pico-8 play session: hold → + tap 🅾

[t = 6 s] hold → ~6s, tap 🅾 ~10×
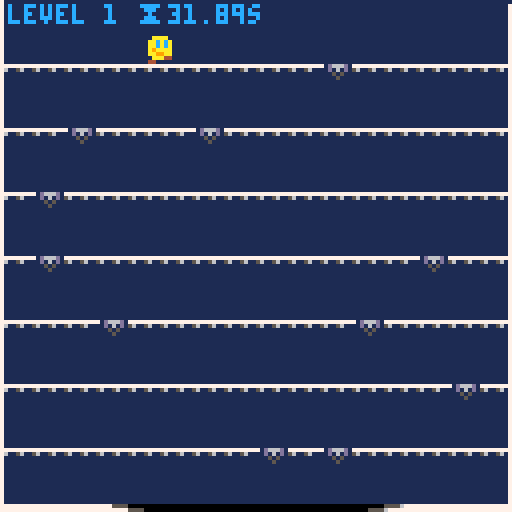
[t = 8 s] hold → ~8s, tap 🅾 ~14×
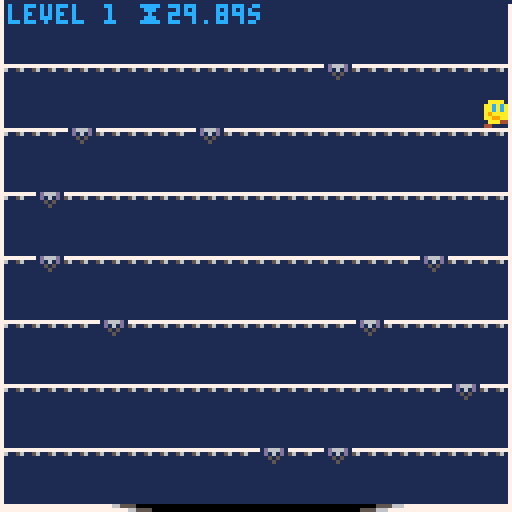

pico-8 cartridge
version 30
__lua__
-- void seeker
-- by broquaint

-- constants

-- Brain won't map colours to numbers so get computer to do it
black    = 0 navy     = 1 magenta  = 2 green    = 3
brown    = 4 dim_grey = 5 silver   = 6 white    = 7
red      = 8 orange   = 9 yellow   = 10 lime    = 11
azure    = 12 violet   = 13 salmon = 14 coral   = 15

left  = -1
right = 1

drop_normal = 1
drop_slow   = 2
drop_fast   = 4

sfx_drop_tbl = {
   [drop_normal] = 1,
   [drop_slow]   = 3,
   [drop_fast]   = 2
}

facing_right_spr = 4
facing_left_spr  = 3

gapspr={2,5,6}

warp_item_spr = 16
item_warp     = 'warp'
grav_item_spr  = 17
item_grav_belt = 'grav belt'
shoes_item_spr   = 18
item_speed_shoes = 'fast boots'

state_level_end = 'end of level'
state_running   = 'running'
state_no_void   = 'no void'
state_menu      = 'menu'

lower_limit = 13

normal_gravity = 0.2
gravity = normal_gravity -- Not constant, changes for slow falls etc
jump_velocity = 1.6
speed_boost = 0.02
max_speed = 3.5
normal_friction = 0.8
friction = normal_friction
normal_acceleration = 0.5
acceleration = normal_acceleration

function _init()
   reset_game_vars()
   reset_level_vars()
   gamestate = state_menu
   cartdata("broquaint_findthegap")
   -- dset(0,0) -- reset score
end

function reset_game_vars()
   level = 1
   current_item = {}
   dx = 0
   dy = 6
end

function reset_level_vars()
   gravity = normal_gravity
   x = 0
   y = 0
   dx = 0
   dy = 0
   jumping = false
   falling = true -- Fall into the level
   moving  = false
   bouncing = false
   wiping = false
   direction = 1
   jumped_from = 0
   floors_dropped = 0
   grav_fuel = 2

   acceleration = has_speed_shoes() and normal_acceleration + speed_boost or normal_acceleration

   bonus_level = level % 10 == 0

   floor = 1
   floor_unlocked = true

   sticky_floor = -1
   bouncy_floor = -1

   -- Only have "flavour" floors after 5th level.
   if level > 5 then
      if level < 20 then
         if not bonus_level and randn(3) == 2 then
            -- Never the first or last floor.
            sticky_floor = randn(5) + 1
         else
            bouncy_floor = randn(5) + 1
         end
      -- After 20th level allow >1 flavour floor.
      else
         local rem = level % 10
         if not bonus_level and rem % 3 == 0 then
            sticky_floor = randn(5) + 1
            bouncy_floor = sticky_floor > 3 and 2 or 4
         elseif rem % 4 == 0 then
            bouncy_floor = randn(5) + 1
         elseif not bonus_level and rem % 2 == 0 then
            sticky_floor = randn(5) + 1
         end
      end
   end

   key_set = {}

   timers_seen = 0
   timer_at = {}
   if(not bonus_level) then
      local base_time = 35 - flr(level / 10)
      local pressure  = level * 0.5
      if level > 10 then
         time_limit = base_time - min(pressure, lower_limit)
      else
         time_limit = base_time - level
      end
   else
      time_limit = max(15 - (level/10), 9)
   end
   extra_time = 0

   begin = t()
   gamestate = state_running
   lvldone = nil
   in_void = false
   new_highscore = false

   set_items()
   set_gaps()
   set_keys()
   set_launchers()
   set_bouncers()
end

function has_warp(item)
   if(item == nil) item = current_item
   return item[4] == item_warp
end

function has_grav_belt(item)
   if(item == nil) item = current_item
   return item[4] == item_grav_belt
end

function has_speed_shoes(item)
   if(item == nil) item = current_item
   return item[4] == item_speed_shoes
end

function is_pos_in_set(pos_set, pos)
   for p in all(pos_set) do
      if(pos[1] == p[1]) return true
   end
   return false
end

function find_free_tile(known, tile_gen)
   local new_y   = floor * 16 - 8
   local new_pos = tile_gen()
   -- Enter loop if the new tile position is already present to generate a new position.
   while(is_pos_in_set(known, new_pos)) do
      new_pos = tile_gen()
   end
   return new_pos
end

function find_free_item_tile(known, tile_gen)
   local to_consider = copy_table(item_set)
   for v in all(known) do
      add(to_consider, v)
   end
   return find_free_tile(to_consider, tile_gen)
end

function set_gaps()
   gap_set = {}

   local function gap_gen()
      local x1 = randn(14) * 8
      local sprite
      if level == 1 then
         sprite = gapspr[1]
      elseif level == 2 or bonus_level then
         sprite = ({2,6})[randn(2)]
      else
         sprite = gapspr[randn(#gapspr)]
      end
      return { x1, x1 + 8, sprite }
   end
   for iy=1,7 do
      local gapcount = randn(not bonus_level and 2 or 1)

      -- Ensure sticky floors always have 2 gaps.
      if(iy == sticky_floor and gapcount < 2) gapcount += 1

      local gaps = {}
      for idx=1,gapcount do
         -- Jam the gap sprite onto the position.
         add(gaps, find_free_tile(gaps, gap_gen))
         if iy == bouncy_floor then
            gaps[#gaps][3] = gapspr[1]
         end
      end

      -- If the current item or grav belt is warp always ensure 1 slow gap.
      if (has_warp() or has_grav_belt()) and iy != bouncy_floor and
         every(gaps, function(g) return fget(g[3]) != drop_slow end) then
         -- Don't add another gap if there's already 3
         if(#gaps == 3) then
            gaps[#gaps][3] = gapspr[2]
         else
            local gap = find_free_tile(gaps, gap_gen)
            gap[3] = gapspr[2]
            add(gaps, gap)
         end
      end

      -- If the current item is speed shoes ensure no fast gaps.
      if has_speed_shoes() then
         for gap in all(gaps) do
            if(gap[3] == 6) gap[3] = 5
         end
      end

      -- Ensure there's at least one non-slow gap.
      if every(gaps, function(g) return fget(g[3]) == drop_slow end) then
         -- Don't add another gap if there's already 3
         if(#gaps == 3) then
            gaps[#gaps][3] = gapspr[1]
         else
            local gap = find_free_tile(gaps, gap_gen)
            gap[3] = gapspr[1]
            add(gaps, gap)
         end
      end

      gap_set[iy] = gaps
   end
end

function set_keys()
   key_set = {{}}

   for iy = 2,7 do
      local function key_gen()
         local y_offset = 8
         if(level > 5 and randn(4) > 3) y_offset = 13
         return {(randn(15) * 8), iy * 16 - y_offset}
      end
      local keys = {}
      if not bonus_level and level > 3 and randn(10) < level then
         local key_count = #gap_set[iy]
         for _ = 1, key_count do
            add(keys, find_free_item_tile(keys, key_gen))
         end
      end
      key_set[iy] = keys
   end
   -- Ensure at least one floor is free of keys.
   key_set[randn(#key_set - 2) + 2] = {}
   add(key_set, {})
end

function set_launchers()
   local function find_free_floor_tile(launchers, iy)
      local to_consider = copy_table(launchers)
      for v in all(gap_set[iy]) do add(to_consider, v) end
      -- if level < 15 then
      for v in all(item_set[iy]) do add(to_consider, v) end
      for v in all(key_set[iy]) do add(to_consider, v) end
      -- end
      -- printh('considering: ', to_consider)
      return find_free_tile(
         to_consider, function() return {((randn(13) + 1) * 8), iy * 16 - 8} end
      )
   end

   launcher_set = {{}}

   local seen = 0
   for iy = 2,7 do
      local launchers = {}
      local lcount = level < 8 and 1 or (level < 18 or bonus_level) and 2 or 3
      -- Add launcher 1 in 4 times if it's after level 8, it's a regular floor,
      -- once generate up to 1 before level 8, 2 before level 18, 3 before level 28
      -- then an aribtrary amount after that.
      for _ = 1, lcount do
         if randn(4) == 2 and level > 3
            and (iy != sticky_floor and iy != bouncy_floor)
            and ((level < 8 and seen < 1) and (level < 18 and seen < 2) or (level < 28 and seen < 3) or (level > 31)) then
            add(launchers, find_free_floor_tile(launchers, iy))
         end
      end
      seen += #launchers > 0 and 1 or 0
      launcher_set[iy] = launchers
   end

   add(launcher_set, {})
   -- printh('launchers: ' .. arr_to_str(launcher_set))
end

function set_bouncers()
   local function find_free_floor_tile(bouncers, iy)
      local to_consider = copy_table(bouncers)
      for v in all(gap_set[iy]) do add(to_consider, v) end
      -- if level < 15 then
      for v in all(item_set[iy]) do add(to_consider, v) end
      for v in all(key_set[iy]) do add(to_consider, v) end
      for v in all(launcher_set[iy]) do add(to_consider, v) end
      -- end
      -- printh('considering: ', to_consider)
      return find_free_tile(
         to_consider, function() return {((randn(14) + 1) * 8), iy * 16 - 8} end
      )
   end

   bouncer_set = {{}}

   local seen = 0
   for iy = 2,7 do
      local bouncers = {}
      local bcount = level < 6 and 1 or (level < 16 or bonus_level) and 2 or 3
      for _ = 1, bcount do
         if randn(4) == 2 and level > 6
            and (iy != sticky_floor and iy != bouncy_floor)
            and ((level < 8 and seen < 1) and (level < 18 and seen < 2) or (level < 28 and seen < 3) or (level > 31)) then
            add(bouncers, find_free_floor_tile(bouncers, iy))
         end
      end
      seen += #bouncers > 0 and 1 or 0
      bouncer_set[iy] = bouncers
   end

   add(bouncer_set, {})
end

function set_items()
   item_set = {}
   if level > 3 and not bonus_level and level % 2 == 0 then
      local possible_items = shuffle({
         {8,   warp_item_spr,  item_warp},
         {64,  shoes_item_spr, item_speed_shoes},
         {112, grav_item_spr,  item_grav_belt}
      })
      for item in all(possible_items) do
         if current_item[4] != item[3] then
            local item_y = (randn(6) + 1) * 16 - 8
            add(item_set, {item[1], item_y, item[2], item[3]})
            break
         end
      end
   end
end

function above_gap()
   for gap in all(gap_set[floor] or {{-1,-1}}) do
      if((x + 2) > gap[1] and (x + 4) < gap[2]) return gap
   end
   return false
end

function progress_floor()
   falling = true
   floor += 1
   floors_dropped += 1

   floor_locked = #key_set[floor] > 0

   timer_max = min(flr(floor/5), 2)
   -- If before the last floor and after level 5 and there's either
   -- a increasingly likely chance or a launcher below and a timer hasn't
   -- been seen yet and it's not a bonus level and the current item
   -- isn't speed shoes then generate a timer.
   if floor < 7 and level > 5
   and (randn(15) < level or #launcher_set[floor+1] > 0)
   and timers_seen < timer_max and not bonus_level and not has_speed_shoes() then
      timers_seen += 1
      local timer_gen = function () return {(randn(15) * 8), floor * 16 - 8, floor} end
      -- TODO handle bouncers
      timer_at = find_free_item_tile(key_set[floor], timer_gen)
   end
end

function start_jump()
   jumping = true
   jumped_from = x
   dy -= jump_velocity
   if(sticky_floor == floor) acceleration = normal_acceleration
   sfx(0)
end

function compute_gap_effect(gap)
   local effect = fget(gap[3])
   if(effect == drop_normal) then
      dy = 1
      acceleration = has_speed_shoes() and normal_acceleration + speed_boost or normal_acceleration
   elseif(effect == drop_slow) then
      slow_gap_fall()
   elseif(effect == drop_fast) then
      dy = 3.5
      -- No boost with speed shoes.
      acceleration += has_speed_shoes() and 0 or 0.3
   end
end

function slow_gap_fall()
   -- Not so slow if the gap is jumped into.
   if has_grav_belt() or (floors_dropped == 1 and jumping) then
      gravity *= 0.3
      dy *= 0.3
   elseif floors_dropped > 1 then
      dy += 1
   else
      y += 1 -- Indicate movement .. not ideal though.
      gravity = 0.01
      dy = 0.01
      acceleration = has_speed_shoes() and normal_acceleration or normal_acceleration * 0.7
   end
end

function apply_gravity()
   dy += gravity
   y  += dy

   local player_feet = y + 8
   local next_floor  = floor * 16

   if gamestate == state_level_end then return end

   if dy >= 0 and (player_feet >= next_floor) then
      local gap    = above_gap()
      local effect = gap and fget(gap[3])

      if gap and not floor_locked then
         progress_floor()
         compute_gap_effect(gap)

         if floors_dropped == 1 then
            if effect == drop_slow and jumping then
               sfx(17)
            else
               sfx(sfx_drop_tbl[effect])
            end
         else
            sfx(13 + floors_dropped)
         end

         jumping = false
      else
         -- Handle the void floor so the player is placed on the "surface"
         y = next_floor - (floor == 8 and 10 or 8)
         dy = 0

         if bouncy_floor == floor then
            -- Reset gravity otherwise bouncing from a slow gap is bugged.
            gravity = normal_gravity
            start_jump()
         else
            -- Reset gravity after slow falls
            gravity = normal_gravity
            falling = false
            jumping = false
            grav_fuel = 2

            if sticky_floor == floor then
               -- dx = direction * (speed * 0.2)
               if has_speed_shoes() then
                  acceleration *= 0.05
               else
                  acceleration *= 0.2
               end
            end

            if floors_dropped > 1 and not has_speed_shoes() then
               -- dx += floors_dropped / 2
               if has_speed_shoes() then
                  acceleration += (floors_dropped / 2) * 0.07
               else
                  acceleration += 0.3
               end
               info_flash('speed boost!', 1)
               flash(function() pal(brown, red) end, 0.5)
               delay(function() flash(function() pal(brown, orange) end, 0.5) end, 0.5)
               delay(function() pal(brown, brown) end, 1.1)
            end

            floors_dropped = 0
         end
      end
   elseif has_grav_belt() and dy <= 0 then
      if flr(player_feet / 16) < (floor - 1) then
         if(floor != 1) then
            floor -= 1
            sfx(21)
         end
      end
   end
end

function bound_movement(cx)
   if cx < 0 then
      if has_warp() then
         return 120, 14
      else
         return 0
      end
   elseif cx >= 120 then
      if has_warp() then
         return 0, 13
      else
         return 120
      end
   else
      return cx
   end
end

function move_player_horizontal(direction_moved)
   if direction_moved == left or direction_moved == right then
      direction = direction_moved
   elseif not has_speed_shoes() then
      return
   end

   -- If speed shoes are possessed then compute movement based on momentum
   if has_speed_shoes() then
      x = bound_movement(x + dx)

      dx *= friction
      if(not moving) dx *= friction

      if direction_moved == left then
         dx = dx - acceleration
      elseif direction_moved == right then
         dx = dx + acceleration
      end
   -- Otherwise movement maps directly to input.
   else
      local speed = min(max_speed, acceleration * 3.5)
      local warp_sfx
      if direction == left then
         x, warp_sfx = bound_movement(x - speed)
      elseif direction == right then
         x, warp_sfx = bound_movement(x + speed)
      end
      if(warp_sfx != nil) sfx(warp_sfx)
   end

   if(abs(dx) > max_speed) dx = max_speed * direction
end

function _update()
   run_delays()

   if(gamestate == state_menu) then
      if(btn(5)) then
         gamestate = state_running
         sfx(9)
      end
      return
   end

   local running_time = t() - begin - extra_time

   if gamestate == state_level_end then
      -- Short grace period so X doesn't instantly proceed/retry
      -- which can be jarring.
      if btnp(5) and not wiping then
         local wipe_start = t()
         flash(function() wipe_screen(t() - wipe_start) end, 1)
         -- Reset the level at the point should be full
         delay(reset_level_vars, 0.5)
         wiping = true
      end
      -- Fall through the void and move towards the center.
      if(y < 150) then
         apply_gravity()
         if((x + 8) < 64 or x > 64) x += dx
      end
   elseif(gamestate == state_no_void) then
      if btn(5) and not wiping and t() - lvldone > 0.5 then
         local wipe_start = t()
         flash(function() wipe_screen(t() - wipe_start) end, 1)
         -- Reset the level at the point should be full
         delay(function()
               reset_game_vars()
               reset_level_vars()
         end, 0.5)
         wiping = true
         sfx(9)
      end
   else
      if(running_time > time_limit) then
         printh("Ran out of time at " .. t() .. " started " .. begin .. " extra time " .. extra_time .. " - time limit was " .. time_limit)
         gamestate = state_no_void
         sfx(6)
         local hiscore = dget(0)
         if(hiscore < level) then
            dset(0, level)
            new_highscore = true
         end
         return
      end

      local dir = btn(0) and 'left ' or 'right';
      local msg = dir .. 'dx was ' .. dx .. ' @ ' .. x
      move_player_horizontal(btn(0) and left or btn(1) and right or nil)
      -- if(t() % 0.25 == 0) printh(msg .. ', dx now ' .. dx .. ' @ ' .. x)

      moving = btn(0) or btn(1)

      if(not jumping and not falling and not floor_locked) then
         local gap = above_gap()
         if gap then
            compute_gap_effect(gap)

            -- printh("dx = " .. dx .. " speed = " .. speed)

            progress_floor()

            if has_grav_belt() and fget(gap[3]) == drop_slow then
               sfx(17)
            else
               sfx(sfx_drop_tbl[fget(gap[3])])
            end
         end
      end

      if not jumping and y == (floor * 16 - 8) then
         for launcher in all(launcher_set[floor]) do
            local lx = launcher[1]
            local ly = launcher[2]
            if (x + 4) > launcher[1] and x < (launcher[1] + 5) then
               jumping = true
               gravity *= 0.9
               dy -= 2.5
               floor -= 1
               sfx(18)
               flash(function() line(lx + 2, ly + 5, lx + 5, ly + 5, azure) end, 0.7)
               flash(function() line(lx + 3, ly + 4, lx + 4, ly + 4, white) end, 0.5)

               break
            end
         end
      end

      if y >= (floor * 16 - 8) and y < (floor * 16 - 4) then
         for bouncer in all(bouncer_set[floor]) do
            local bx1 = bouncer[1] + 2
            local bx2 = bx1 + 3
            local px1 = flr(x + 1)
            local px2 = flr(px1 + 5)

            if not bouncing
               and (
                     (direction == right and px2 >= bx1 and px2 < bx2)
                  or (direction == left  and px1 <= bx2 and px1 > bx1)
               )
            then
               if has_speed_shoes() then
                  dx = -dx
                  bouncing = true
                  -- Avoid getting stuck etc
                  delay(function() bouncing = false end, 0.2)
               else
                  -- Shonky emulation of being pushed back
                  local accel_was = acceleration
                  acceleration = -(acceleration + 0.8)
                  move_player_horizontal(direction)
                  delay(function()
                        if bouncing then
                           acceleration = abs(accel_was)
                           bouncing = false
                        end
                  end, 0.2)
                  bouncing = true
               end

               local by = bouncer[2]
               flash(
                  function()
                     line(bx1 - 1, by + 5, bx1 - 1, by + 6, azure)
                     line(bx2 + 1, by + 5, bx2 + 1, by + 6, azure)
                  end, 0.7
               )
               flash(function()
                     line(bx1 - 2, by + 5, bx1 - 2, by + 6, white)
                     line(bx2 + 2, by + 5, bx2 + 2, by + 6, white)
               end, 0.5)
               sfx(20)

               break
            end
         end
      end

      -- This should be after the falling check so a) you can't just spam
      -- jump to avoid slow gaps and b) so you can fall straight through gaps below.
      if not falling and not jumping and btnp(5) and y % 8 == 0 then
         start_jump()
      end

      if has_grav_belt() and grav_fuel > 0 and btnp(5) then
         if jumping and dy >= -0.25 then
            -- Basically acts like a double jump
            dy -= jump_velocity
            grav_fuel -= 0.6
            sfx(0)
         end
      end

      if not falling or bouncy_floor == floor then
         if floor_locked then
            local keys = key_set[floor]
            for idx,key in pairs(keys) do
               if  ((x + 6) > key[1] and x < (key[1] + 6))
                  and (y <= key[2] or flr(y - 2) == key[2]) then
                  deli(keys, idx)
                  sfx(4)
                  break
               end
            end

            if(#keys == 0) floor_locked = false
         end

         if #timer_at > 0 and timer_at[3] == floor and (x + 6) > timer_at[1] and x < (timer_at[1] + 6) then
            timer_at = {}
            extra_time += 3
            sfx(7)
            info_flash('+3s')
         end

         for idx, item in pairs(item_set) do
            if y == item[2] and (x + 6) > item[1] and x < (item[1] + 6) then
               if not has_speed_shoes(item) then
                  -- Reset speed if we're switching from speed shoes.
                  -- dx = normal_speed
                  -- speed = normal_speed
                  acceleration = normal_acceleration
                  friction = normal_friction
                  pal(brown, brown)
               else
                  -- dx = normal_speed + 1.4
                  -- speed = dx
                  acceleration += speed_boost
                  friction = 0.95
                  -- Luckily the only use of brown is in the shoes.
                  pal(brown, red)
               end

               if has_warp(item) then
                  local start_fade = t()
                  flash(function()
                        local d = t() - start_fade
                        local colour = d < 0.3 and silver or d < 0.6 and violet or dim_grey
                        line(0, 0, 0, 128, colour)
                        line(127, 1, 127, 128, colour)
                  end, 1)
               elseif has_warp() then
                  local start_fade = t()
                  flash(function()
                        local d = t() - start_fade
                        local colour = d < 0.3 and dim_grey or d < 0.6 and violet or silver
                        line(0, 0, 0, 128, colour)
                        line(127, 1, 127, 128, colour)
                  end, 1)
               end

               current_item = item
               deli(item_set, idx)
               sfx(12)
               info_flash(item[4])
            end
         end
      end

      if jumping or falling then
         apply_gravity()
      end

      if(y >= 118) then
         local offset  = time_limit - running_time
         local void_x1 = 64 - offset
         local void_x2 = 64 + offset

         if((x + 8) > void_x1 and x < void_x2) then
            falling = true
            dy = 0.1
            apply_gravity()
            dx = (x + 8) < 64 and 2 or -2
            if(lvldone == nil) then
               delay(function() sfx(8) end, 0.3)
               gamestate = state_level_end
               lvldone = t()
               level += 1
            end
         end
      end
   end
end

function wipe_screen(tw)
   local ry1 = tw < 0.5 and 0 or flr((tw - 0.5) * 256)
   local ry2 = tw < 0.5 and flr(tw * 256) or 128
   rectfill(0, ry1, 128, ry2, black)
   rectfill(0, ry1 - 2, 128, ry2 - 2, dim_grey)
   rectfill(0, ry1 - 3 , 128, ry2 - 3, silver)
   rectfill(0, ry1 - 4, 128, ry2 - 4, white)
   rectfill(0, ry1 - 5, 128, ry2 - 5, azure)
   rectfill(0, ry1 - 6, 128, ry2 - 6, white)
   rectfill(0, ry1 - 7, 128, ry2 - 7, silver)
   rectfill(0, ry1 - 8, 128, ry2 - 8, dim_grey)
   rectfill(0, ry1 - 9, 128, ry2 - 9, black)
end

function draw_keys(keys)
   for key in all(keys) do
      local key_x = key[1]
      local key_y = key[2]
      local at = t() * 10 % 10
      local spr_idx = 7
      if(at % 10 < 2) then
         spr_idx = 7
      elseif(at % 10 < 4) then
         spr_idx = 8
      elseif(at % 10 < 6) then
         spr_idx = 7
      elseif(at % 10 < 8) then
         spr_idx = 9
      else
         spr_idx = 7
      end
      spr(spr_idx, key_x, key_y)
      -- rect(key_x,key_y,key_x+8,key_y+8,7)
   end
end

function draw_timer_at(timer_x, timer_y)
   local at = t() * 10 % 10
   local offset = 1
   if(at % 10 < 2) then
      offset = 0
   elseif(at % 10 < 4) then
      offset = -1
   elseif(at % 10 < 6) then
      offset = 0
   elseif(at % 10 < 8) then
      offset = 1
   else
      offset = 0
   end
   spr(14, timer_x, timer_y + offset)
end

function draw_void(running_time)
   -- Draw the void layer.
   local outer_colour
   local inner_colour
   local time_left = time_limit - running_time
   if gamestate == state_menu or time_left > 10 then
      outer_colour = white
      inner_colour = silver
   elseif time_left > 8 then
      outer_colour = silver
      inner_colour = yellow
   elseif time_left > 5 then
      outer_colour = yellow
      inner_colour = salmon
   elseif time_left > 2 then
      outer_colour = salmon
      inner_colour = red
   elseif time_left > 0 then
      outer_colour = black
      inner_colour = red
   else
      outer_colour = black
      inner_colour = black
   end

   line(0, 126, 128, 126,  outer_colour)
   line(0, 127, 128, 127,  outer_colour)
   line(28, 126, 100, 126, inner_colour)
   line(32, 127, 96, 127,  inner_colour)

   local offset  = time_limit - running_time
   local void_x1 = 64 - offset -- 32 + flr(running_time) + offset
   local void_x2 = 64 + offset

   -- The void has ended
   if(void_x1 >= 64) return

   if(void_x1 <= 64) then
      line(void_x1 - 4, 126, void_x2 + 4, 126, 5)
      line(void_x1, 126, void_x2, 126, 0)
   end
   if(void_x1 <= 60) then
      line(void_x1, 127, void_x2, 127, 5)
      line(void_x1 + 4, 127, void_x2 - 4, 127, 0)
   end
end

function _draw()
   if(gamestate == state_menu) then
      draw_menu()
   else
      draw_game()
   end
end

function draw_menu()
   cls(1)
   map(0, 16)
   -- rect(32, 32, 96, 96, 12)
   draw_keys({{64, 56}})
   draw_timer_at(104, 56)
   local at = flr(t() % 1 * 100)
   local facing = direction == 1 and facing_right_spr or facing_left_spr
   if(at < 25 or (at > 50 and at < 75)) then
      spr(facing + 20, 8, 56)
   else
      spr(facing, 8, 56)
   end
   if(dget(0) > 0) then
      print('high score: level ' .. dget(0), 20, 80, 7)
   end
   print("press ❎ to start game", 20, 40, 7)
   print("to move use ⬅️➡️", 20, 100, 7)
   print("and press ❎ to jump", 20, 110, 7)
   draw_void(0)
end

function draw_game()
   cls(1)
   map(1)

   for iy=1,7 do
      local liney = iy * 16
      local locked = key_set[iy] != nil and #key_set[iy] or 0
      if(iy == sticky_floor) then
         line(0, liney, 128, liney, 3)
      elseif (iy == bouncy_floor) then
         line(0, liney, 128, liney, 12)
      end
      for idx, gap in pairs(gap_set[iy]) do
         -- An indication that the floor is locked.
         if(locked > 0) then
            -- Show "locked" status of gaps.
            if(idx <= locked) then
               spr(gap[3] + 40, gap[1], liney)
            else
               spr(gap[3] + 56, gap[1], liney)
            end
            line(gap[1] + 1, liney, gap[2] - 1, liney, 13)
         else
            spr(gap[3], gap[1], liney)
         end
      end

      for launcher in all(launcher_set[iy]) do
         spr(12, launcher[1], launcher[2])
      end
      for bouncer in all(bouncer_set[iy]) do
         spr(13, bouncer[1], bouncer[2])
      end
   end

   local running_time = t() - begin
   draw_void(running_time - extra_time) 

   for iy in all({floor, floor + 1}) do
      local keys = key_set[iy] or {}
      if iy == floor and (not falling or bouncy_floor == floor) then
         draw_keys(keys)
      else
         for key in all(keys) do
            rectfill(key[1], key[2], key[1] + 2, key[2] + 2, 10)
            pset(key[1] + 2, key[2] + 2, 9)
         end
      end
   end

   if(#timer_at > 0) then
      draw_timer_at(timer_at[1], timer_at[2])
   end

   for item in all(item_set) do
      spr(item[3], item[1], item[2])
   end

   if not has_warp() then
      line(0, 0, 0, 128, 7)
      line(127, 1, 127, 128, 7)
   end

   if gamestate != state_no_void and #current_item > 0 then
      spr(current_item[3], 118, 0)
   end

   if jumping and sticky_floor == floor and floors_dropped == 0 and (y+8) < floor * 16 then
      line(jumped_from,     floor * 16, x,     y + 8, 11)
      line(jumped_from + 4, floor * 16, x + 4, y + 8, 11)
   end

   local facing = direction == 1 and facing_right_spr or facing_left_spr
   if(gamestate == state_no_void) then
      spr(facing + 7, x, y)
   else
      local at = flr(t() % 1 * 100)
      if(falling) then
         if(at < 25 or (at > 50 and at < 75)) then
            spr(facing + 52, x, y)
         else
            spr(facing, x, y)
         end
      elseif(moving) then
         if(at < 25 or (at > 50 and at < 75)) then
            spr(facing + 20, x, y)
         else
            spr(facing + 36, x, y)
         end
      else
         spr(facing, x, y)
      end
   end

   local msg = ''
   if(gamestate == state_running) then
      if(bonus_level) then
         msg = '★ challenge '
      end
      msg = msg .. 'level ' .. level .. ' ⧗' .. nice_time((time_limit - running_time) + extra_time) .. 's'
   elseif(gamestate == state_no_void) then
      msg = 'void missed'
      if(new_highscore) then
         msg = msg .. ' ★ new hi score ' .. level
      else
         msg = msg .. ', reached lvl ' .. level
      end
      print('press ❎ to retry', 2, 120, 12)
   else
      msg = 'entered void with ' .. nice_time((time_limit - (lvldone - begin)) + extra_time) .. 's left'
      print('press ❎ to proceed', 2, 120, 12)
   end

--   print(msg .. ': '.. lvltime .. 's [' .. x .. " x " .. y .. '] ', 0, 0, 12)
   print(msg, 2, 1, 12)

   run_flashes()
end

delays = {}
function delay(f, n)
   local started = t()
   local co
   co = function()
         if (t() - started) < n then
            return
         end

         f()

         for idx, v in pairs(delays) do
            if v == co then
               deli(delays, idx)
               break
            end
         end
   end
   add(delays, co)
end

flashes = {}
-- Momentary display
function flash(f, n)
   local started = t()
   local on_level = level
   local co
   co = function()
         if (t() - started) < n then
            if((gamestate == state_running or wiping) and level == on_level) f()
            return
         end

         for idx, v in pairs(flashes) do
            if v == co then
               deli(flashes, idx)
               break
            end
         end
   end
   add(flashes, co)
end

function flash_then(f, g, n)
   -- Run flash for specified period
   flash(f, n)
   -- Run delayed function on the subsequent frame (ish)
   delay(g, n + 0.34, 'flash delay')
end

-- Only run in _update because probably don't need to draw with a delay?
function run_delays()
   for co in all(delays) do
      co()
   end
end

-- Only run in _draw because probably only need for rendering?
function run_flashes()
   for co in all(flashes) do
      co()
   end
end

info_flashing = false
function info_flash(msg, flash_length)
   -- Not enough room for flashes on bonus levels ATM
   if(bonus_level) return
   if(flash_length == nil) flash_length = 3
   if not info_flashing then
      info_flashing = true
      flash_then(
         function()
            local colour = ((t() * 10 % 10) < 5) and 11 or 3
            print(msg, 72, 1, colour)
         end,
         function() info_flashing = false end,
         flash_length
      )
   end
end

function nice_time(inms)
   local sec = flr(inms)
   local ms  = flr(inms * 100 % 100)
   if(ms == 0) then
      ms = '00'
   elseif(ms < 10) then
      ms = '0' .. ms
   end
   return sec .. '.' .. ms
end

function copy_table(tbl)
   local ret = {}
   for i,v in pairs(tbl) do
      if(type(v) == 'table') then
         ret[i] = copy_table(v)
      else
         ret[i] = v
      end
   end
   return ret
end

function randn(n)
   return flr(rnd(n)) + 1
end

function every(t, f)
   for v in all(t) do
      if not f(v) then
         return false
      end
   end
   return true
end

function debug(...)
   local res = ''
   for v in all({...}) do
      res = res .. (type(v) == 'table' and arr_to_str(v) or tostr(v))
   end
   printh(res)
end

-- Not supporting non-array tables as not using them.
function arr_to_str(a)
   local res = '{'
   for v in all(a) do
      if(type(v) == 'table') then
         res = res .. arr_to_str(v)
      else
         res = res .. tostr(v)
      end
      res = res .. ", "
   end
   return sub(res, 0, #res - 2) .. "}"
end

function shuffle(a)
   local copy = copy_table(a)
   local res = {}
   for _ = 1, #copy do
      local idx = randn(#copy)
      add(res, copy_table(copy[idx]))
      deli(copy, idx)
   end
   return res
end
__gfx__
000000001aaaaaa101d666d10000000000000000012ddd21013bbb31000000000000000000000000000000000000000000000000000000000000000000000000
00000000aaeeaeea11d161d100aaaa0000aaaa001121d1211131b13100000000000000000aa0000000aaaa0000aaaa0000000000000000000066660000000000
00700700aefaefaa111515110acacaa00aacaca011121211111313110aa00000000000000aaaaaa00aaaaaa00aaaaaa000000000000000000677c76000000000
00077000aaaaaaaa111151110acacaa00aacaca011112111111131110aaa99900aa000000aa090900acacaa00aacaca000000000000000000677c76000000000
00077000aaaaaaaa111111110aaaa9a00a9aaaa011111111111111110aa090900aaa9990000000000aaaaaa00aaaaaa00000000000000000067cc76000000000
00700700a9eaae9a111111110aa99aa00aa99aa01111111111111111000000000aa0a0a0000000000aa99aa00aa99aa00000000000cccc000677776000000000
00000000aaeeeeaa1111111100aaaa0000aaaa00111111111111111100000000000000000000000000aaaa0000aaaa0000cccc0000cccc000066660000000000
000000001aaaaaa1111111110440044004400440111111111111111100000000000000000000000005500550055005500dddddd0000dd0000000000000000000
00000000000000000000000000000000000000000000000000000000000000000000000000000000000000000000000000000000000000000000000000000000
a000000a00c00000000000000000000000000000000000000000000000aaaa0000aaaa0000000000000000000000000000000000000000000000000000000000
ca0000ac0ccc060000000000000000000000000000000000000000000acacaa00aacaca000000000000000000000000000000000000000000000000000000000
ca0000ac0070060008900890000000000000000000000000000000000acacaa00aacaca000000000000000000000000000000000000000000000000000000000
aa0000aa5565565508890889000000000000000000000000000000000aaaa9a00a9aaaa000000000000000000000000000000000000000000000000000000000
9a0000a9006007000aaa0aaa000000000000000000000000000000000aa99aa00aa99aa000000000000000000000000000000000000000000000000000000000
a000000a0060ccc00000000000000000000000000000000000000000044aaa0000aaa44000000000000000000000000000000000000000000000000000000000
0000000000000c000000000000000000000000000000000000000000000004400440000000000000000000000000000000000000000000000000000000000000
0000000000000000000000000000000077777777777777770000000000000000000000000000000001d666d10000000000000000012ddd21013bbb3100000000
0000000000000000000000000000000056005600560056000000000000aaaa0000aaaa000000000011da6ad10000000000000000112ada21113aba3100000000
000000000000000000000000000000000000000000000000000000000acacaa00aacaca000000000116595610000000000000000116292611163936100000000
000000000000000000000000000000000000000000000000000000000acacaa00aacaca000000000116656610000000000000000116626611166366100000000
000000000000000000000000000000000000000000000000000000000aaaa9a00a9aaaa000000000111111110000000000000000111111111111111100000000
000000000000000000000000000000000000000000000000000000000aa99aa00aa99aa000000000111111110000000000000000111111111111111100000000
0000000000000000000000000000000000000000000000000000000000aaa440044aaa0000000000111111110000000000000000111111111111111100000000
00000000000000000000000000000000000000000000000000000000044000000000044000000000111111110000000000000000111111111111111100000000
000000000000000070d666d0702ddd20703bbb30000000000000000000000000000000000000000001d666d10000000000000000012ddd21013bbb3100000000
000000000000000000d060d00020d0200030b030000000000000000000aaaa0000aaaa000000000011d161d100000000000000001121d1211131b13100000000
000000000000000000050500000202000003030000000000000000000acacaa00aacaca000000000116515610000000000000000116212611163136100000000
000000000000000000005000000020000000300000000000000000000acacaa00aacaca000000000116656610000000000000000116626611166366100000000
000000000000000000000000000000000000000000000000000000000aaaa9a00a9aaaa000000000111111110000000000000000111111111111111100000000
000000000000000000000000000000000000000000000000000000000aa99aa00aa99aa000000000111111110000000000000000111111111111111100000000
0000000000000000000000000000000000000000000000000000000004aaaa4004aaaa4000000000111111110000000000000000111111111111111100000000
00000000000000000000000000000000000000000000000000000000004004000040040000000000111111110000000000000000111111111111111100000000
00000000000000000000000000000000000000000000000000000000000000000000000000000000000000000000000000000000000000000000000000000000
00000000000000000000000000000000000000000000000000000000000000000000000000000000000000000000000000000000000000000000000000000000
00000000000000000000000000000000000000000000000000000000000000000000000000000000000000000000000000000000000000000000000000000000
00000077700000007770000000000000000000000000000000777777770000000000000000000000000000000000000000000000000000000000000000000000
00000066600000006660000000000000000000000777000006666666666000000000000000000000077700000000000000000000000000000000000000000000
000000ccc0000000ccc00000000000077700000006660000ccccccccccc000000000000000000000066600000000000000000000000000000000000000000000
000000ccc0000000ccc0000000000006660000000ccc0000ccc00000ccc0000000000000000000000ccc00000000000000000000000000000000000000000000
000000ccc0000000ccc000000000000ccc0000000ccc0000ccc000000000000000000000000000000ccc00000000000000000000000000000000000000000000
000000cccc00000cccc0000000000000000000000ccc0000cccc00000000000000000000000000000ccc00777000000000000000000000000000000000000000
000000ccccc000ccccc000777777000ccc000ccccccc00000ccccc000000007777770000777777000ccc06660000777777000777000000000000000000000000
0000000cccc000cccc0006666666600ccc00cccccccc000000cccccc0000066666666006666666600cccccc00006666666600666666600000000000000000000
00000000cccc0cccc0000cccccccc00ccc00cccccccc0000000ccccccc000ccc00ccc00ccc00ccc00ccccc00000ccc00ccc00cccccccc0000000000000000000
000000000ccc0ccc00000ccc00ccc00ccc00ccc00ccc0000000000ccccc00cccccccc00cccccccc00ccccc00000cccccccc00ccc00ccc0000000000000000000
000000000ccccccc00000ccc00ccc00ccc00ccc00ccc0000cc000000ccc00ccccccc000ccccccc000cccccc0000ccccccc000ccc000000000000000000000000
0000000000ccccc000000cccccccc00ccc00cccccccc0000ccc00000ccc00ccc0000000ccc0000000ccc0ccc000ccc0000000ccc000000000000000000000000
0000000000ccccc000000cccccccc00ccc00cccccccc0000ccccccccccc00cccccccc00cccccccc00ccc00ccc00cccccccc00ccc000000000000000000000000
00000000000ccc00000000cccccc000ccc000cccccc000000ccccccccc0000ccccccc000ccccccc00ccc000cc000ccccccc00ccc000000000000000000000000
77777777777777777777777777777777777777777777777777777777777777777777777777777777777777777777777777777777777777777777777777777777
66666666666666666666666666666666666666666666666666666666666666666666666666666666666666666666666666666666666666666666666666666666
55555555555555555555555555555555555555555555555555555555555555555555555555555555555555555555555555555555555555555555555555555555
__gff__
0000010000020400000000000000000000010000000000000000000000000000010204000808000000000100000204000000010204000000000001000002040000000000000000000000000000000000000000000000000000000000000000000000000000000000000000000000000000000000000000000000000000000000
0000000000000000000000000000000000000000000000000000000000000000000000000000000000000000000000000000000000000000000000000000000000000000000000000000000000000000000000000000000000000000000000000000000000000000000000000000000000000000000000000000000000000000
__map__
2626260023262626260023000000000000000000000000000000000000000000000000000000000000000000000000000000000000000000000000000000000000000000000000000000000000000000000000000000000000000000000000000000000000000000000000000000000000000000000000000000000000000000
2626262626262626262626000000000000000000000000000000000000000000000000000000000000000000000000000000000000000000000000000000000000000000000000000000000000000000000000000000000000000000000000000000000000000000000000000000000000000000000000000000000000000000
2425242524252425242524252525252525252425000000000000000000000000000000000000000000000000000000000000000000000000000000000000000000000000000000000000000000000000000000000000000000000000000000000000000000000000000000000000000000000000000000000000000000000000
0000000000000016161616160000000000000035000000000000000000000000000000000000000000000000000000000000000000000000000000000000000000000000000000000000000000000000000000000000000000000000000000000000000000000000000000000000000000000000000000000000000000000000
2424242424242424242424242525252525252425000000000000000000000000000000000000000000000000000000000000000000000000000000000000000000000000000000000000000000000000000000000000000000000000000000000000000000000000000000000000000000000000000000000000000000000000
0000000000000000000000000000000000000035000000000000000000000000000000000000000000000000000000000000000000000000000000000000000000000000000000000000000000000000000000000000000000000000000000000000000000000000000000000000000000000000000000000000000000000000
2425242524252425242524252425242524242425000000000000000000000000000000000000000000000000000000000000000000000000000000000000000000000000000000000000000000000000000000000000000000000000000000000000000000000000000000000000000000000000000000000000000000000000
0000000000000000000000000000000000000035000000000000000000000000000000000000000000000000000000000000000000000000000000000000000000000000000000000000000000000000000000000000000000000000000000000000000000000000000000000000000000000000000000000000000000000000
2425242524252425242524252425242524252425000000000000000000000000000000000000000000000000000000000000000000000000000000000000000000000000000000000000000000000000000000000000000000000000000000000000000000000000000000000000000000000000000000000000000000000000
0000000000000000000000000000000000000000000000000000000000000000000000000000000000000000000000000000000000000000000000000000000000000000000000000000000000000000000000000000000000000000000000000000000000000000000000000000000000000000000000000000000000000000
2425242524252425242524252425242524252425000000000000000000000000000000000000000000000000000000000000000000000000000000000000000000000000000000000000000000000000000000000000000000000000000000000000000000000000000000000000000000000000000000000000000000000000
0000000000000000003500000000000000000035000000000000000000000000000000000000000000000000000000000000000000000000000000000000000000000000000000000000000000000000000000000000000000000000000000000000000000000000000000000000000000000000000000000000000000000000
2425242524252425242524252425242524252425000000000000000000000000000000000000000000000000000000000000000000000000000000000000000000000000000000000000000000000000000000000000000000000000000000000000000000000000000000000000000000000000000000000000000000000000
0000000000000000000000350000000000000000000000000000000000000000000000000000000000000000000000000000000000000000000000000000000000000000000000000000000000000000000000000000000000000000000000000000000000000000000000000000000000000000000000000000000000000000
2425242524252425242524252425242524252425000000000000000000000000000000000000000000000000000000000000000000000000000000000000000000000000000000000000000000000000000000000000000000000000000000000000000000000000000000000000000000000000000000000000000000000000
0000000000000000000000000000000000000000000000000000000000000000000000000000000000000000000000000000000000000000000000000000000000000000000000000000000000000000000000000000000000000000000000000000000000000000000000000000000000000000000000000000000000000000
0000000000000000000000000000000000000000000000000000000000000000000000000000000000000000000000000000000000000000000000000000000000000000000000000000000000000000000000000000000000000000000000000000000000000000000000000000000000000000000000000000000000000000
00404142434445464748494a4b4c4d4d00000000000000000000000000000000000000000000000000000000000000000000000000000000000000000000000000000000000000000000000000000000000000000000000000000000000000000000000000000000000000000000000000000000000000000000000000000000
00505152535455565758595a5b5c5d0000000000000000000000000000000000000000000000000000000000000000000000000000000000000000000000000000000000000000000000000000000000000000000000000000000000000000000000000000000000000000000000000000000000000000000000000000000000
6f606162636465666768696a6b6c6d6d6f000000000000000000000000000000000000000000000000000000000000000000000000000000000000000000000000000000000000000000000000000000000000000000000000000000000000000000000000000000000000000000000000000000000000000000000000000000
0080817183848586870000000000000000000000000000000000000000000000000000000000000000000000000000000000000000000000000000000000000000000000000000000000000000000000000000000000000000000000000000000000000000000000000000000000000000000000000000000000000000000000
0090919293949596970000000000000000000000000000000000000000000000000000000000000000000000000000000000000000000000000000000000000000000000000000000000000000000000000000000000000000000000000000000000000000000000000000000000000000000000000000000000000000000000
00a0a1a2a3a4a5a6a70000000000000000000000000000000000000000000000000000000000000000000000000000000000000000000000000000000000000000000000000000000000000000000000000000000000000000000000000000000000000000000000000000000000000000000000000000000000000000000000
0000000000000000000000000000000000000000000000000000000000000000000000000000000000000000000000000000000000000000000000000000000000000000000000000000000000000000000000000000000000000000000000000000000000000000000000000000000000000000000000000000000000000000
2424242424322424243324242424342400000000000000000000000000000000000000000000000000000000000000000000000000000000000000000000000000000000000000000000000000000000000000000000000000000000000000000000000000000000000000000000000000000000000000000000000000000000
